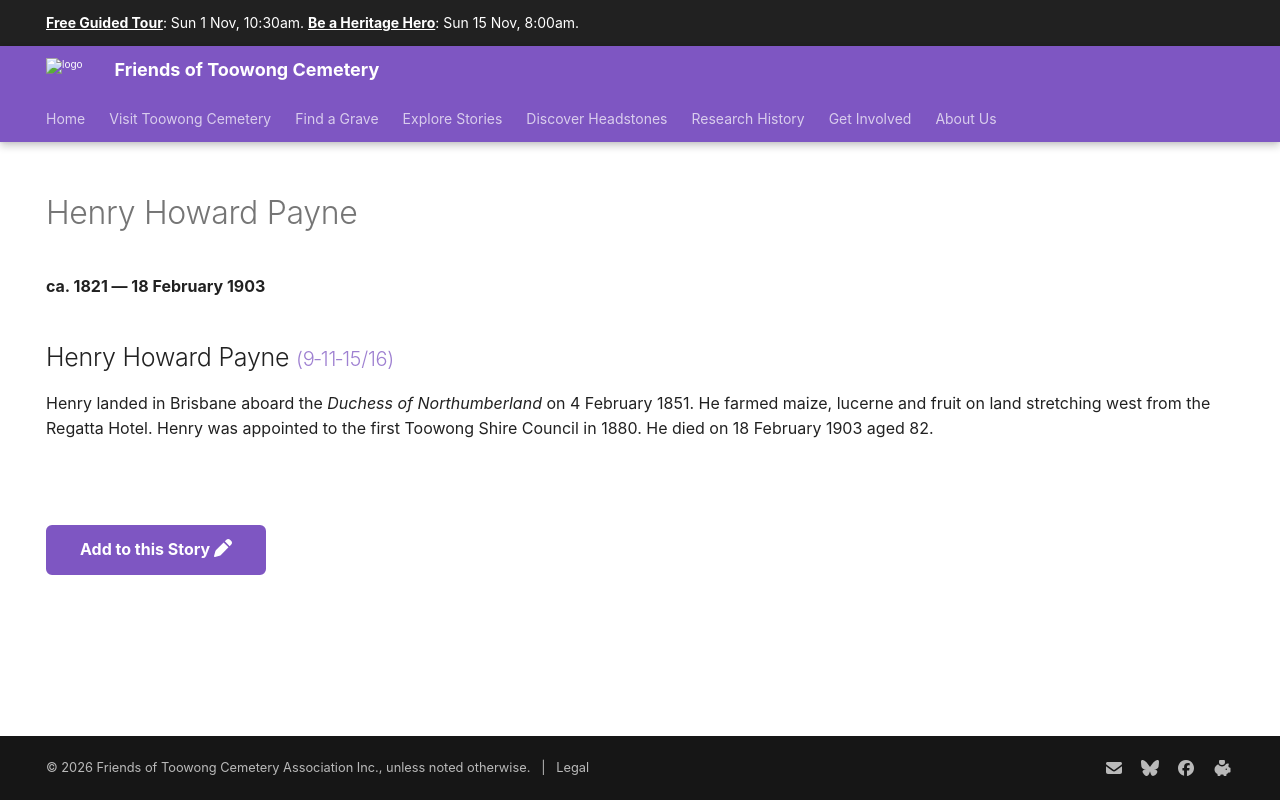

repository: 1871fotc/1871fotc.github.io · page: research/henry-howard-payne/index.html · generator: mkdocs

---
title: Henry Howard Payne
description: Farmed crops and fruit on land stretching west from the Regatta Hotel
hide:
  - toc
  - navigation 
---

# Henry Howard Payne

**ca. 1821 — 18 February 1903**

--8<-- "snippets/henry-howard-payne.md"

--8<-- "snippets/add-to-this-story.md"
